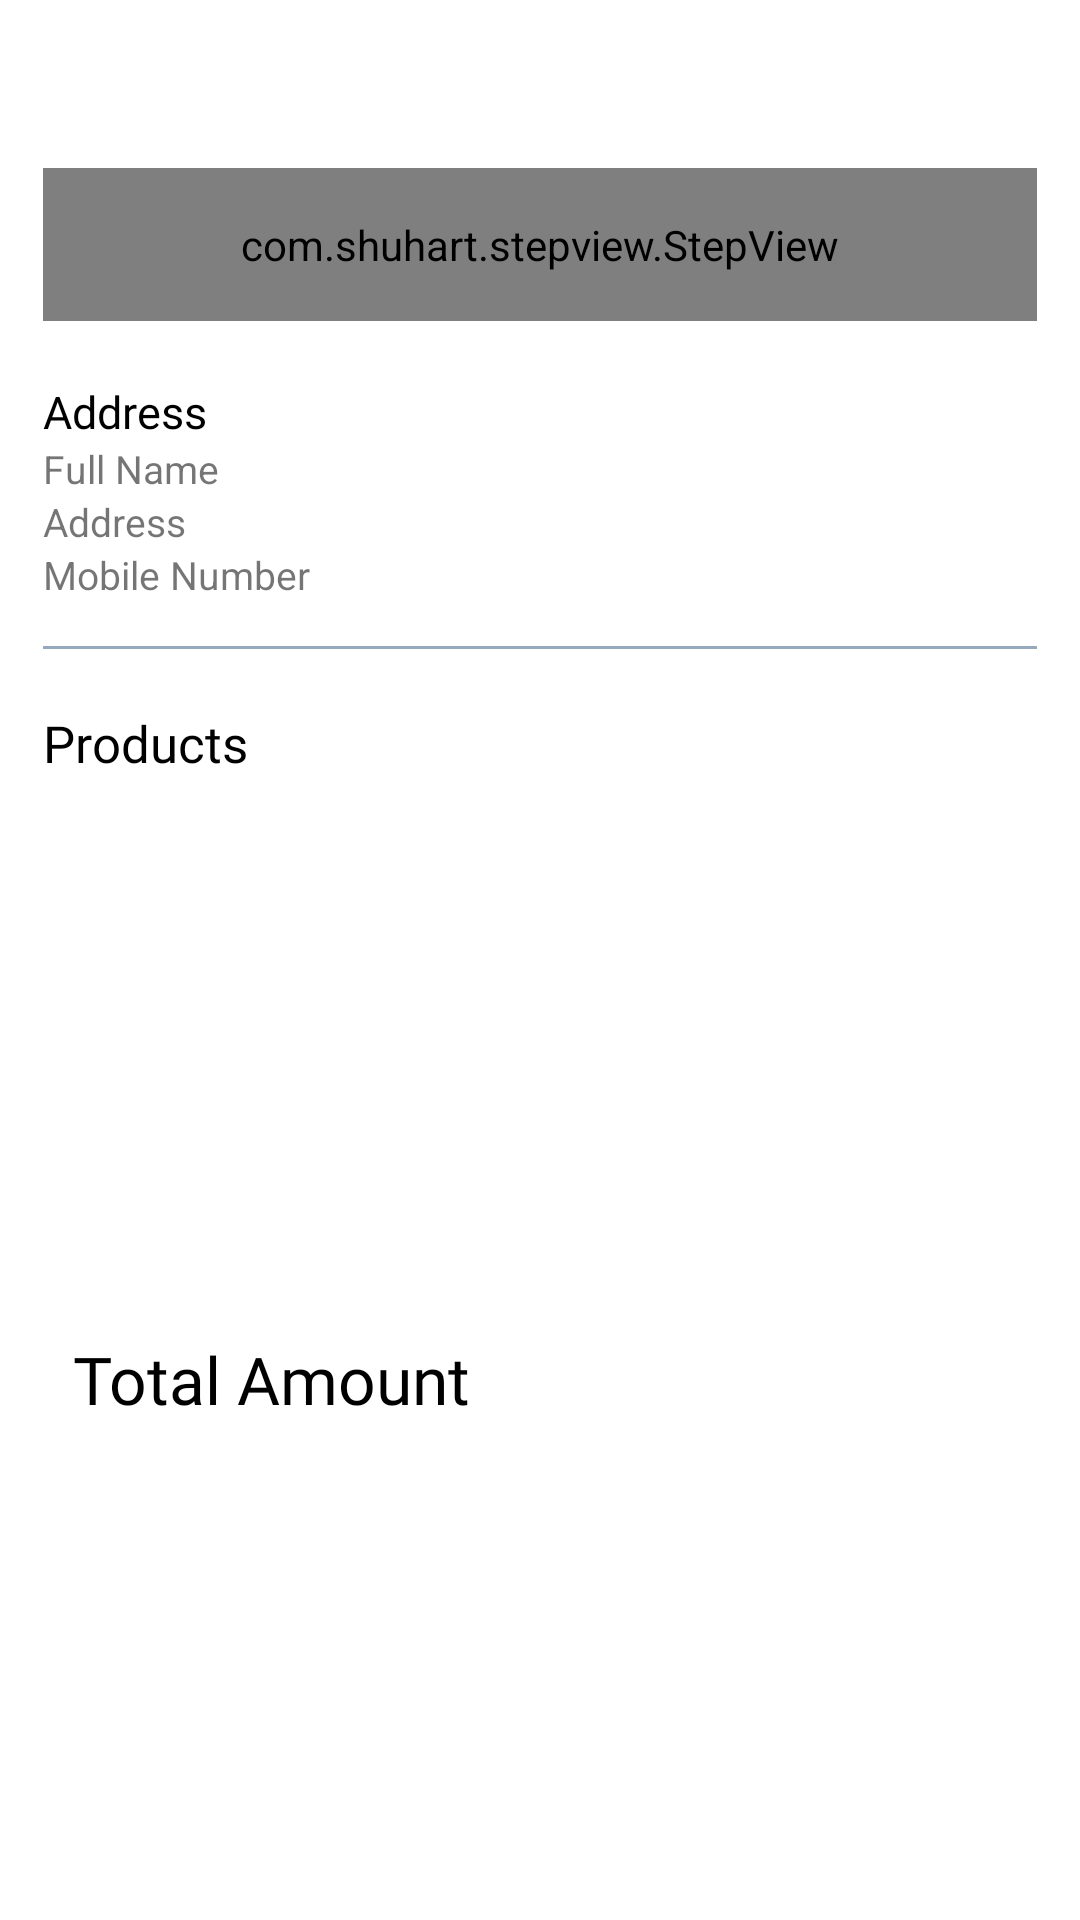

Produce the Android XML layout that renders to this screen, including the resource entries it uses.
<!-- AndroidManifest.xml: application theme Theme.EcommerceApplication -->
<!-- res/layout/fragment_order_details.xml -->
<?xml version="1.0" encoding="utf-8"?>
<androidx.core.widget.NestedScrollView xmlns:android="http://schemas.android.com/apk/res/android"
    xmlns:app="http://schemas.android.com/apk/res-auto"
    xmlns:tools="http://schemas.android.com/tools"
    android:layout_width="match_parent"
    android:layout_height="match_parent"
    android:fillViewport="true"
    tools:context=".fragments.shopping.OrderDetails">

    <androidx.constraintlayout.widget.ConstraintLayout
        android:layout_width="match_parent"
        android:layout_height="match_parent">

        <androidx.appcompat.widget.Toolbar
            android:id="@+id/toolbar_all_order_details"
            android:layout_width="0dp"
            android:layout_height="?actionBarSize"
            app:layout_constraintEnd_toEndOf="@id/guideline2"
            app:layout_constraintStart_toStartOf="@id/guideline1"
            app:layout_constraintTop_toTopOf="parent">

            <androidx.constraintlayout.widget.ConstraintLayout
                android:layout_width="match_parent"
                android:layout_height="match_parent">

                <ImageView
                    android:id="@+id/img_close_order"
                    android:layout_width="20dp"
                    android:layout_height="20dp"
                    android:scaleType="centerInside"
                    android:src="@drawable/ic_baseline_close_24"
                    app:layout_constraintBottom_toBottomOf="parent"
                    app:layout_constraintStart_toStartOf="parent"
                    app:layout_constraintTop_toTopOf="parent"
                    app:tint="@color/black" />

                <TextView
                    android:id="@+id/tv_order_id"
                    android:layout_width="wrap_content"
                    android:layout_height="wrap_content"
                    android:layout_marginStart="25dp"
                    android:fontFamily="@font/amaranth"
                    android:textColor="@color/black"
                    android:textSize="20sp"
                    app:layout_constraintBottom_toBottomOf="parent"
                    app:layout_constraintStart_toEndOf="@id/img_close_order"
                    app:layout_constraintTop_toTopOf="parent" />
            </androidx.constraintlayout.widget.ConstraintLayout>

        </androidx.appcompat.widget.Toolbar>

        <com.google.android.material.progressindicator.LinearProgressIndicator
            android:id="@+id/progressbar_order"
            android:layout_width="match_parent"
            android:layout_height="wrap_content"
            android:indeterminate="true"
            android:visibility="invisible"
            app:layout_constraintEnd_toEndOf="parent"
            app:layout_constraintStart_toStartOf="parent"
            app:layout_constraintTop_toBottomOf="@id/toolbar_all_order_details" />

        <LinearLayout
            android:id="@+id/linear_steps_view"
            android:layout_width="0dp"
            android:layout_height="wrap_content"
            android:orientation="vertical"
            app:layout_constraintEnd_toEndOf="@id/guideline2"
            app:layout_constraintStart_toStartOf="@id/guideline1"
            app:layout_constraintTop_toBottomOf="@id/toolbar_all_order_details">

            <com.shuhart.stepview.StepView
                android:id="@+id/step_view"
                android:layout_width="match_parent"
                android:layout_height="wrap_content"
                android:padding="16dp"
                app:sv_animationType="Line"
                app:sv_doneCircleColor="@color/g_orange"
                app:sv_doneCircleRadius="14dp"
                app:sv_doneStepLineColor="@color/g_orange"
                app:sv_doneStepMarkColor="@color/g_blue"
                app:sv_doneTextColor="@color/g_hint"
                app:sv_nextStepLineColor="@color/g_hint"
                app:sv_nextTextColor="@color/g_hint"
                app:sv_selectedCircleColor="@color/g_orange"
                app:sv_selectedCircleRadius="14dp"
                app:sv_selectedStepNumberColor="@color/g_light_red"
                app:sv_selectedTextColor="@color/g_hint"
                app:sv_stepLineWidth="3dp"
                app:sv_stepNumberTextSize="12dp"
                app:sv_stepPadding="4dp"
                app:sv_stepViewStyle="@style/StepView" />
        </LinearLayout>


        <TextView
            android:id="@+id/tv_shopping_addresses"
            android:layout_width="wrap_content"
            android:layout_height="wrap_content"
            android:layout_marginTop="20dp"
            android:fontFamily="@font/amaranth"
            android:text="@string/address"
            android:textColor="@color/black"
            android:textSize="15dp"
            app:drawableLeftCompat="@drawable/ic_baseline_location_on_24"
            app:drawableTint="@color/black"
            app:layout_constraintStart_toStartOf="@id/guideline1"
            app:layout_constraintTop_toBottomOf="@id/linear_steps_view" />

        <LinearLayout
            android:id="@+id/linear_address"
            android:layout_width="0dp"
            android:layout_height="wrap_content"
            android:orientation="vertical"
            app:layout_constraintEnd_toEndOf="@id/guideline2"
            app:layout_constraintStart_toStartOf="@id/guideline1"
            app:layout_constraintTop_toBottomOf="@id/tv_shopping_addresses">


            <TextView
                android:id="@+id/tv_full_name"
                android:layout_width="wrap_content"
                android:layout_height="wrap_content"
                android:text="Full Name"
                android:textSize="13sp" />

            <TextView
                android:id="@+id/tv_address"
                android:layout_width="wrap_content"
                android:layout_height="wrap_content"
                android:text="@string/address"
                android:textSize="13sp" />

            <TextView
                android:id="@+id/tv_phone_number"
                android:layout_width="wrap_content"
                android:layout_height="wrap_content"
                android:text="@string/mobile_number"
                android:textSize="13sp" />

        </LinearLayout>

        <View
            android:id="@+id/line1"
            android:layout_width="0dp"
            android:layout_height="1dp"
            android:layout_marginTop="15dp"
            android:background="@color/black"
            android:backgroundTint="@color/g_icon_tint"
            app:layout_constraintEnd_toEndOf="@id/guideline2"
            app:layout_constraintStart_toStartOf="@id/guideline1"
            app:layout_constraintTop_toBottomOf="@id/linear_address" />

        <TextView
            android:id="@+id/tv_products"
            style="@style/h2"
            android:layout_width="wrap_content"
            android:layout_height="wrap_content"
            android:layout_marginTop="20dp"
            android:drawablePadding="5dp"
            android:text="Products"
            android:textColor="@color/black"
            app:drawableLeftCompat="@drawable/ic_baseline_shopping_cart_24"
            app:drawableTint="@color/black"
            app:layout_constraintStart_toStartOf="@id/guideline1"
            app:layout_constraintTop_toBottomOf="@id/line1" />

        <androidx.recyclerview.widget.RecyclerView
            android:id="@+id/recycler_view_products"
            android:layout_width="0dp"
            android:layout_height="wrap_content"
            android:layout_marginTop="10dp"
            app:layout_constraintEnd_toEndOf="@id/guideline2"
            app:layout_constraintStart_toStartOf="@id/line1"
            app:layout_constraintTop_toBottomOf="@id/tv_products"
            tools:listitem="@layout/billing_product_item_lyt" />

        <androidx.constraintlayout.widget.ConstraintLayout
            android:id="@+id/linear"
            android:layout_width="0dp"
            android:layout_height="wrap_content"
            android:layout_marginTop="40dp"
            android:layout_marginBottom="20dp"
            app:layout_constraintBottom_toBottomOf="parent"
            app:layout_constraintEnd_toEndOf="@id/guideline2"
            app:layout_constraintStart_toStartOf="@id/guideline1"
            app:layout_constraintTop_toBottomOf="@id/tv_products">

            <TextView
                style="@style/h3"
                android:layout_width="0dp"
                android:layout_height="wrap_content"
                android:layout_gravity="start|center_vertical"
                android:layout_marginStart="10dp"
                android:layout_marginTop="15dp"
                android:layout_marginBottom="15dp"
                android:layout_weight="1"
                android:text="@string/total_amount"
                android:textColor="@color/black"
                app:layout_constraintBottom_toBottomOf="parent"
                app:layout_constraintStart_toStartOf="parent"
                app:layout_constraintTop_toTopOf="parent" />

            <TextView
                android:id="@+id/tv_totalprice"
                android:layout_width="wrap_content"
                android:layout_height="wrap_content"
                android:layout_gravity="end|center_vertical"
                android:layout_marginTop="15dp"
                android:layout_marginEnd="10dp"
                android:layout_marginBottom="15dp"
                android:textColor="@color/black"
                style="@style/h2"
                app:layout_constraintBottom_toBottomOf="parent"
                app:layout_constraintEnd_toEndOf="parent"
                app:layout_constraintTop_toTopOf="parent" />

        </androidx.constraintlayout.widget.ConstraintLayout>

        <androidx.constraintlayout.widget.Guideline
            android:id="@+id/guideline1"
            android:layout_width="wrap_content"
            android:layout_height="wrap_content"
            android:orientation="vertical"
            app:layout_constraintGuide_percent="0.04" />

        <androidx.constraintlayout.widget.Guideline
            android:id="@+id/guideline2"
            android:layout_width="wrap_content"
            android:layout_height="wrap_content"
            android:orientation="vertical"
            app:layout_constraintGuide_percent="0.96" />
    </androidx.constraintlayout.widget.ConstraintLayout>

</androidx.core.widget.NestedScrollView>
<!-- res/layout/billing_product_item_lyt.xml (included above) -->
<?xml version="1.0" encoding="utf-8"?>
<androidx.constraintlayout.widget.ConstraintLayout xmlns:android="http://schemas.android.com/apk/res/android"
    xmlns:app="http://schemas.android.com/apk/res-auto"
    android:layout_width="wrap_content"
    android:layout_height="160dp"
    android:layout_margin="10dp"
    android:background="@color/g_white">

    <ImageView
        android:id="@+id/billing_product_image"
        android:layout_width="120dp"
        android:layout_height="140dp"
        android:layout_marginStart="10dp"
        android:scaleType="fitXY"
        app:layout_constraintBottom_toBottomOf="parent"
        app:layout_constraintStart_toStartOf="parent"
        app:layout_constraintTop_toTopOf="parent" />

    <TextView
        android:id="@+id/billing_product_name"
        style="@style/h3"
        android:layout_width="wrap_content"
        android:layout_height="wrap_content"
        android:layout_marginStart="20dp"
        android:layout_marginTop="20dp"
        android:text="Product"
        app:layout_constraintStart_toEndOf="@id/billing_product_image"
        app:layout_constraintTop_toTopOf="parent" />

    <TextView
        android:id="@+id/billing_product_price"
        style="@style/h2"
        android:layout_width="wrap_content"
        android:layout_height="wrap_content"
        android:layout_marginStart="20dp"
        android:layout_marginTop="10dp"
        android:text="Price"
        android:textStyle="italic"
        app:layout_constraintStart_toEndOf="@id/billing_product_image"
        app:layout_constraintTop_toBottomOf="@id/billing_product_name" />

    <TextView
        android:id="@+id/billing_product_quantity"
        style="@style/h2"
        android:layout_width="wrap_content"
        android:layout_height="wrap_content"
        android:layout_marginStart="20dp"
        android:layout_marginBottom="20dp"
        android:text="@string/quantity"
        app:layout_constraintBottom_toBottomOf="parent"
        app:layout_constraintStart_toEndOf="@id/billing_product_image" />

    <TextView
        android:id="@+id/billing_quantity_counter"
        style="@style/h3"
        android:layout_width="25dp"
        android:layout_height="25dp"
        android:layout_marginStart="5dp"
        android:layout_marginEnd="10dp"
        android:layout_marginBottom="15dp"
        android:text="0"
        android:textAlignment="center"
        app:layout_constraintBottom_toBottomOf="parent"
        app:layout_constraintStart_toEndOf="@id/billing_product_quantity" />


</androidx.constraintlayout.widget.ConstraintLayout>
<!-- resources referenced by this layout -->
<resources>
  <color name="black">#FF000000</color>
  <color name="g_blue">#000DAE</color>
  <color name="g_hint">#666666</color>
  <color name="g_icon_tint">#97AABD</color>
  <color name="g_light_red">#FF9999</color>
  <color name="g_orange">#F8BA00</color>
  <color name="g_white">#F5F8FA</color>
  <string name="address">Address</string>
  <string name="mobile_number">Mobile Number</string>
  <string name="quantity">Quantity</string>
  <string name="total_amount">Total Amount</string>
  <style name="h2">
          <item name="android:fontFamily">@font/amaranth</item>
          <item name="android:textColor">@color/g_gray700</item>
          <item name="android:textSize">@dimen/h2TextSize</item>
      </style>
  <style name="h3">
          <item name="android:fontFamily">@font/amaranth</item>
          <item name="android:textColor">@color/black</item>
          <item name="android:textSize">@dimen/h3TextSize</item>
      </style>
  <style name="Theme.EcommerceApplication" parent="Theme.MaterialComponents.Light.NoActionBar">
          
          <item name="colorPrimary">@color/purple_500</item>
          <item name="colorPrimaryVariant">@color/purple_700</item>
          <item name="colorOnPrimary">@color/white</item>
          
          <item name="colorSecondary">@color/teal_200</item>
          <item name="colorSecondaryVariant">@color/teal_700</item>
          <item name="colorOnSecondary">@color/black</item>
          
          <item name="android:statusBarColor">?attr/colorPrimaryVariant</item>
          
      </style>
  <color name="g_gray700">#666666</color>
  <dimen name="h2TextSize">17sp</dimen>
  <dimen name="h3TextSize">22sp</dimen>
  <color name="purple_500">#FF6200EE</color>
  <color name="purple_700">#FF3700B3</color>
  <color name="white">#FFFFFFFF</color>
  <color name="teal_200">#FF03DAC5</color>
  <color name="teal_700">#FF018786</color>
</resources>
